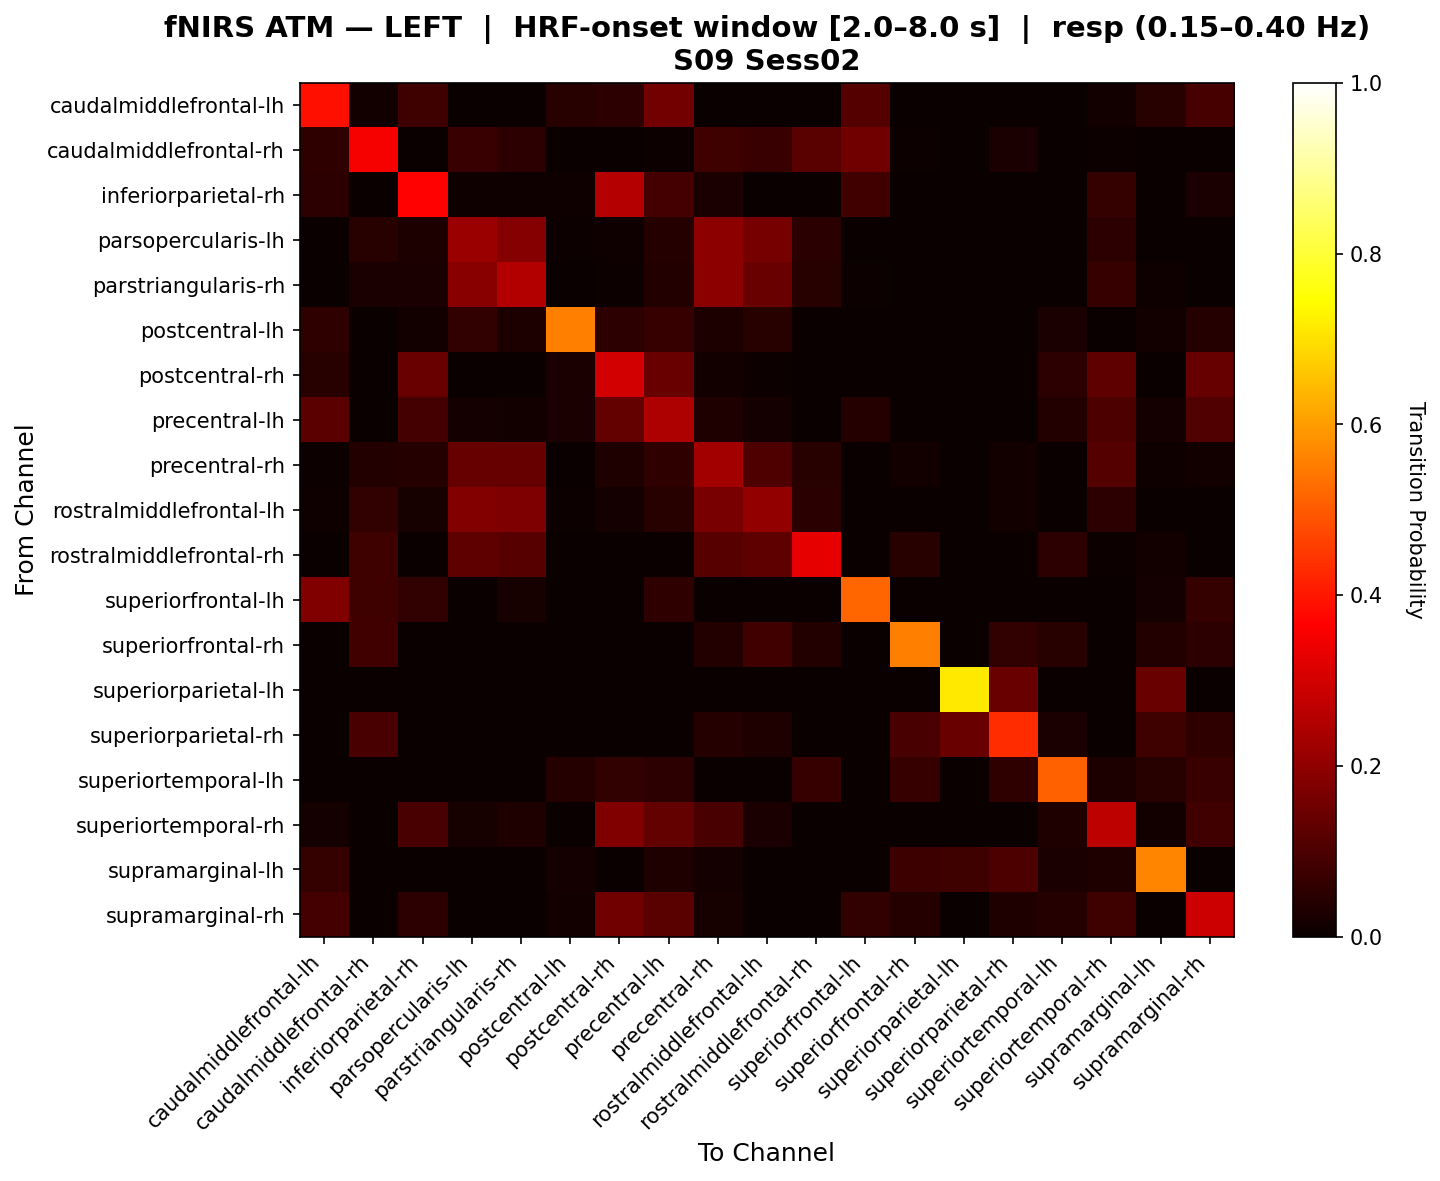

Values plotted in this chart, from the file beside it:
, caudalmiddlefrontal-lh, caudalmiddlefrontal-rh, inferiorparietal-rh, parsopercularis-lh, parstriangularis-rh, postcentral-lh, postcentral-rh, precentral-lh, precentral-rh, rostralmiddlefrontal-lh, rostralmiddlefrontal-rh, superiorfrontal-lh, superiorfrontal-rh, superiorparietal-lh, superiorparietal-rh, superiortemporal-lh, superiortemporal-rh, supramarginal-lh, supramarginal-rh
caudalmiddlefrontal-lh, 0.3881, 0.01429, 0.08095, 0.0, 0.0, 0.04405, 0.05238, 0.1583, 0.0, 0.0, 0.0, 0.1095, 0.0, 0.0, 0.0, 0.0, 0.01429, 0.04643, 0.09167
caudalmiddlefrontal-rh, 0.05769, 0.3532, 0.0, 0.07143, 0.05102, 0.0, 0.0, 0.005102, 0.08163, 0.07143, 0.1189, 0.1538, 0.005102, 0.0, 0.02551, 0.0, 0.005102, 0.0, 0.0
inferiorparietal-rh, 0.05422, 0.0, 0.3705, 0.009036, 0.009036, 0.009036, 0.2574, 0.08735, 0.0241, 0.003012, 0.0, 0.08295, 0.0, 0.0, 0.0, 0.0, 0.06627, 0.0, 0.02711
parsopercularis-lh, 0.003571, 0.04435, 0.02857, 0.2165, 0.1861, 0.007143, 0.01071, 0.04067, 0.1968, 0.1632, 0.05012, 0.0, 0.0, 0.0, 0.0, 0.0, 0.0523, 0.0, 0.0
parstriangularis-rh, 0.0, 0.02381, 0.02448, 0.1882, 0.2508, 0.0, 0.006993, 0.03638, 0.1976, 0.1439, 0.04526, 0.006993, 0.0, 0.0, 0.0, 0.0, 0.06765, 0.007937, 0.0
postcentral-lh, 0.05662, 0.0, 0.01515, 0.06061, 0.0303, 0.5582, 0.05463, 0.06978, 0.0303, 0.04545, 0.0, 0.0, 0.0, 0.0, 0.0, 0.02632, 0.0, 0.01316, 0.03947
postcentral-rh, 0.04651, 0.0, 0.143, 0.003876, 0.0, 0.02479, 0.2978, 0.1418, 0.0155, 0.007752, 0.0, 0.0, 0.0, 0.0, 0.0, 0.05263, 0.1263, 0.0, 0.1401
precentral-lh, 0.1238, 0.0, 0.08982, 0.01718, 0.01419, 0.02539, 0.1329, 0.244, 0.03437, 0.01718, 0.0, 0.04167, 0.0, 0.0, 0.0, 0.03646, 0.1001, 0.0164, 0.1065
precentral-rh, 0.006024, 0.03876, 0.03916, 0.139, 0.1378, 0.0, 0.03185, 0.05767, 0.2282, 0.1037, 0.04607, 0.0, 0.01506, 0.0, 0.01506, 0.003876, 0.1111, 0.01163, 0.01506
rostralmiddlefrontal-lh, 0.008547, 0.06132, 0.02137, 0.1803, 0.1751, 0.004274, 0.01709, 0.04407, 0.1652, 0.2059, 0.05011, 0.0, 0.0, 0.0, 0.01415, 0.0, 0.05261, 0.0, 0.0
rostralmiddlefrontal-rh, 0.0, 0.07921, 0.0, 0.1255, 0.1137, 0.0, 0.0, 0.0, 0.1137, 0.1251, 0.3304, 0.0, 0.0431, 0.0, 0.0, 0.05172, 0.005882, 0.01176, 0.0
superiorfrontal-lh, 0.1777, 0.07955, 0.06046, 0.0, 0.02273, 0.0, 0.0, 0.0566, 0.0, 0.0, 0.0, 0.518, 0.0, 0.0, 0.0, 0.0, 0.0, 0.01887, 0.06604
superiorfrontal-rh, 0.0, 0.08333, 0.0, 0.0, 0.0, 0.0, 0.0, 0.0, 0.03846, 0.08333, 0.03846, 0.0, 0.5564, 0.0, 0.06154, 0.04615, 0.0, 0.03846, 0.05385
superiorparietal-lh, 0.0, 0.0, 0.0, 0.0, 0.0, 0.0, 0.0, 0.0, 0.0, 0.0, 0.0, 0.0, 0.0, 0.7122, 0.1439, 0.0, 0.0, 0.1439, 0.0
superiorparietal-rh, 0.0, 0.09375, 0.0, 0.0, 0.0, 0.0, 0.0, 0.0, 0.04098, 0.03125, 0.0, 0.0, 0.09682, 0.1429, 0.4303, 0.02459, 0.0, 0.08197, 0.05738
superiortemporal-lh, 0.0, 0.0, 0.0, 0.0, 0.0, 0.04082, 0.06122, 0.05102, 0.0, 0.0, 0.06667, 0.0, 0.06667, 0.0, 0.05556, 0.5116, 0.03061, 0.04444, 0.07143
superiortemporal-rh, 0.01812, 0.0, 0.09381, 0.02134, 0.03142, 0.0, 0.1796, 0.1349, 0.09425, 0.02497, 0.0, 0.0, 0.0, 0.0, 0.0, 0.03425, 0.2695, 0.0137, 0.08418
supramarginal-lh, 0.0625, 0.0, 0.0, 0.0, 0.0, 0.01562, 0.0, 0.03125, 0.01562, 0.0, 0.0, 0.0, 0.075, 0.07812, 0.1, 0.025, 0.03125, 0.5656, 0.0
supramarginal-rh, 0.08977, 0.0, 0.05114, 0.0, 0.0, 0.01429, 0.1554, 0.1198, 0.02273, 0.0, 0.0, 0.06136, 0.03977, 0.0, 0.03409, 0.04286, 0.07825, 0.0, 0.2906
